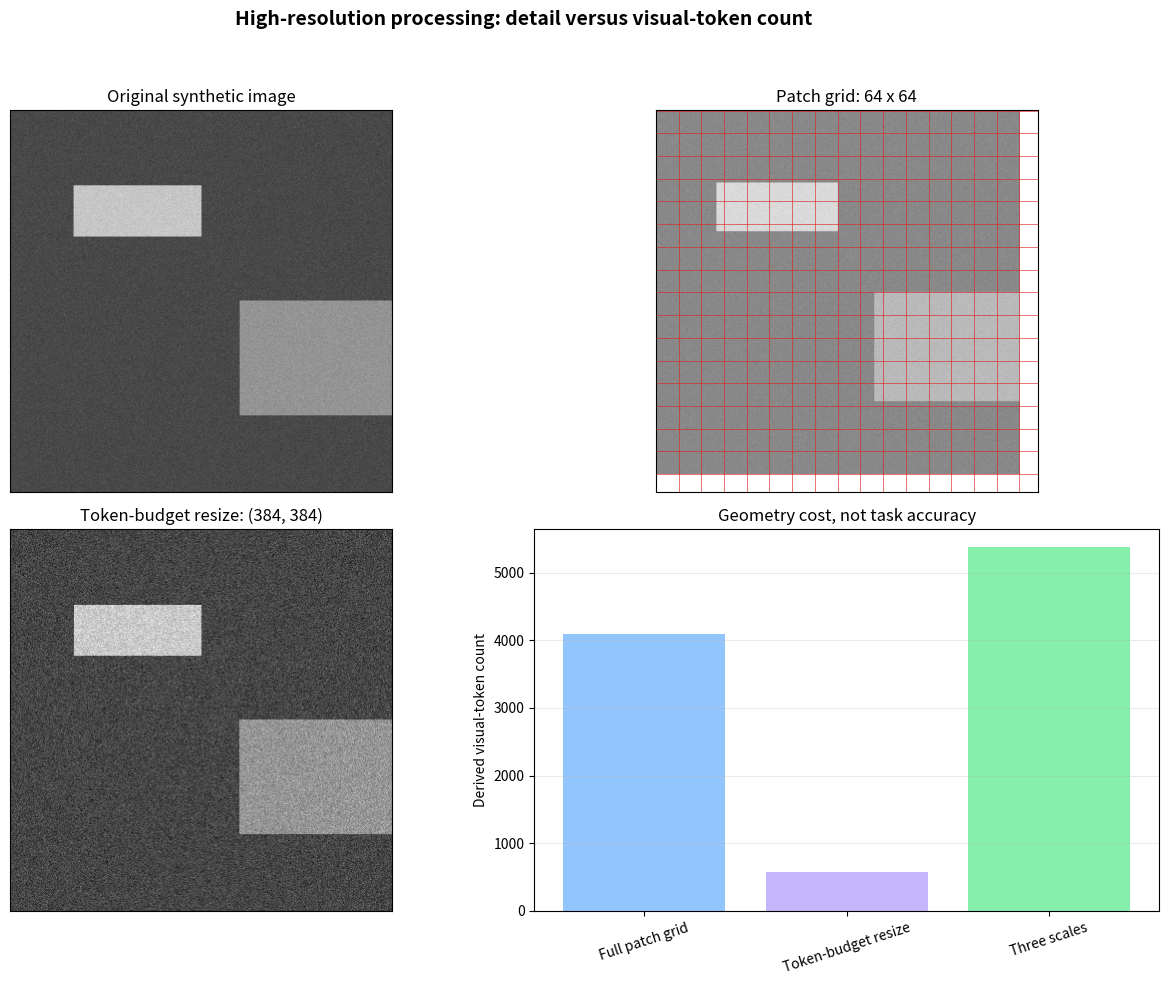

Reproduce this figure in Python.
"""Geometry of resizing, tiling and multi-scale image processing."""

from pathlib import Path

import matplotlib.pyplot as plt
import numpy as np

IMAGE_SIZE = 1024
PATCH_SIZE = 16
STANDARD_SIZE = 224
OUTPUT_PATH = Path("assets/ch07_high_resolution_processing.png")


def create_demo_image(image_size=IMAGE_SIZE, seed=42):
    """Create a deterministic synthetic image for geometry visualization."""
    rng = np.random.RandomState(seed)
    image = rng.normal(0, 0.12, (image_size, image_size))
    image[image_size // 5 : image_size // 3, image_size // 6 : image_size // 2] += 1
    image[image_size // 2 : image_size * 4 // 5, image_size * 3 // 5 :] += 0.6
    return image


def patch_division_method(image, patch_size, standard_size):
    """Split an image into non-overlapping patches."""
    del standard_size  # Kept in the public signature for tutorial compatibility.
    h, w = image.shape
    n_patches_h = h // patch_size
    n_patches_w = w // patch_size
    patches = []
    positions = []
    for row in range(n_patches_h):
        for col in range(n_patches_w):
            patches.append(
                image[
                    row * patch_size : (row + 1) * patch_size,
                    col * patch_size : (col + 1) * patch_size,
                ]
            )
            positions.append((row, col))
    return patches, positions, (n_patches_h, n_patches_w)


def dynamic_resolution_method(image, target_tokens=576, patch_size=PATCH_SIZE):
    """Choose a patch grid near a token budget while preserving aspect ratio."""
    h, w = image.shape
    aspect_ratio = w / h
    grid_h = max(1, int(round(np.sqrt(target_tokens / aspect_ratio))))
    grid_w = max(1, int(round(grid_h * aspect_ratio)))
    resolution = (grid_h * patch_size, grid_w * patch_size)

    row_indices = np.linspace(0, h - 1, resolution[0]).astype(int)
    col_indices = np.linspace(0, w - 1, resolution[1]).astype(int)
    resized = image[np.ix_(row_indices, col_indices)]
    return resized, resolution, (grid_h, grid_w)


def progressive_processing_method(image, scales=None, patch_size=PATCH_SIZE):
    """Count patch grids at several image scales."""
    if scales is None:
        scales = [1.0, 0.5, 0.25]
    features = []
    for scale in scales:
        step = max(1, int(round(1 / scale)))
        scaled = image[::step, ::step]
        grid = (
            int(np.ceil(scaled.shape[0] / patch_size)),
            int(np.ceil(scaled.shape[1] / patch_size)),
        )
        features.append({"scale": scale, "size": scaled.shape, "grid": grid})
    return features


def run_experiment(
    image_size=IMAGE_SIZE,
    patch_size=PATCH_SIZE,
    standard_size=STANDARD_SIZE,
    seed=42,
):
    image = create_demo_image(image_size, seed=seed)
    patches, _, patch_grid = patch_division_method(
        image, patch_size, standard_size
    )
    resized, resized_shape, dynamic_grid = dynamic_resolution_method(image)
    scales = progressive_processing_method(image, patch_size=patch_size)

    methods_info = {
        "Full patch grid": {
            "views": 1,
            "tokens": len(patches),
            "resolution": (image_size, image_size),
        },
        "Token-budget resize": {
            "views": 1,
            "tokens": int(np.prod(dynamic_grid)),
            "resolution": resized_shape,
        },
        "Three scales": {
            "views": len(scales),
            "tokens": sum(int(np.prod(item["grid"])) for item in scales),
            "resolution": (image_size, image_size),
        },
    }
    return {
        "image": image,
        "resized": resized,
        "patch_grid": patch_grid,
        "methods_info": methods_info,
        "image_size": image_size,
        "patch_size": patch_size,
    }


def print_summary(result):
    print("High-resolution processing geometry")
    for name, info in result["methods_info"].items():
        print(
            f"{name}: views={info['views']}, tokens={info['tokens']}, "
            f"resolution={info['resolution']}"
        )


def plot_high_resolution_processing(result, output_path=OUTPUT_PATH):
    """Plot image geometry and derived token counts."""
    fig, axes = plt.subplots(2, 2, figsize=(13, 10))
    fig.suptitle(
        "High-resolution processing: detail versus visual-token count",
        fontsize=14,
        fontweight="bold",
    )

    axes[0, 0].imshow(result["image"], cmap="gray")
    axes[0, 0].set_title("Original synthetic image")

    axes[0, 1].imshow(result["image"], cmap="gray", alpha=0.65)
    grid_h, grid_w = result["patch_grid"]
    step = max(1, grid_h // 16)
    for row in range(0, grid_h + 1, step):
        axes[0, 1].axhline(
            row * result["patch_size"], color="#DC2626", linewidth=0.45
        )
    for col in range(0, grid_w + 1, step):
        axes[0, 1].axvline(
            col * result["patch_size"], color="#DC2626", linewidth=0.45
        )
    axes[0, 1].set_title(f"Patch grid: {grid_h} x {grid_w}")

    axes[1, 0].imshow(result["resized"], cmap="gray")
    axes[1, 0].set_title(f"Token-budget resize: {result['resized'].shape}")

    names = list(result["methods_info"])
    tokens = [result["methods_info"][name]["tokens"] for name in names]
    axes[1, 1].bar(names, tokens, color=("#93C5FD", "#C4B5FD", "#86EFAC"))
    axes[1, 1].set_ylabel("Derived visual-token count")
    axes[1, 1].set_title("Geometry cost, not task accuracy")
    axes[1, 1].tick_params(axis="x", rotation=18)
    axes[1, 1].grid(axis="y", alpha=0.25)

    for ax in axes.flat[:3]:
        ax.set_xticks([])
        ax.set_yticks([])
    plt.tight_layout(rect=(0, 0, 1, 0.95))
    output_path = Path(output_path)
    output_path.parent.mkdir(parents=True, exist_ok=True)
    plt.savefig(output_path, dpi=120, bbox_inches="tight")
    plt.close(fig)
    return output_path


def main():
    result = run_experiment()
    print_summary(result)
    output_path = plot_high_resolution_processing(result)
    print(f"Saved: {output_path}")


if __name__ == "__main__":
    main()
